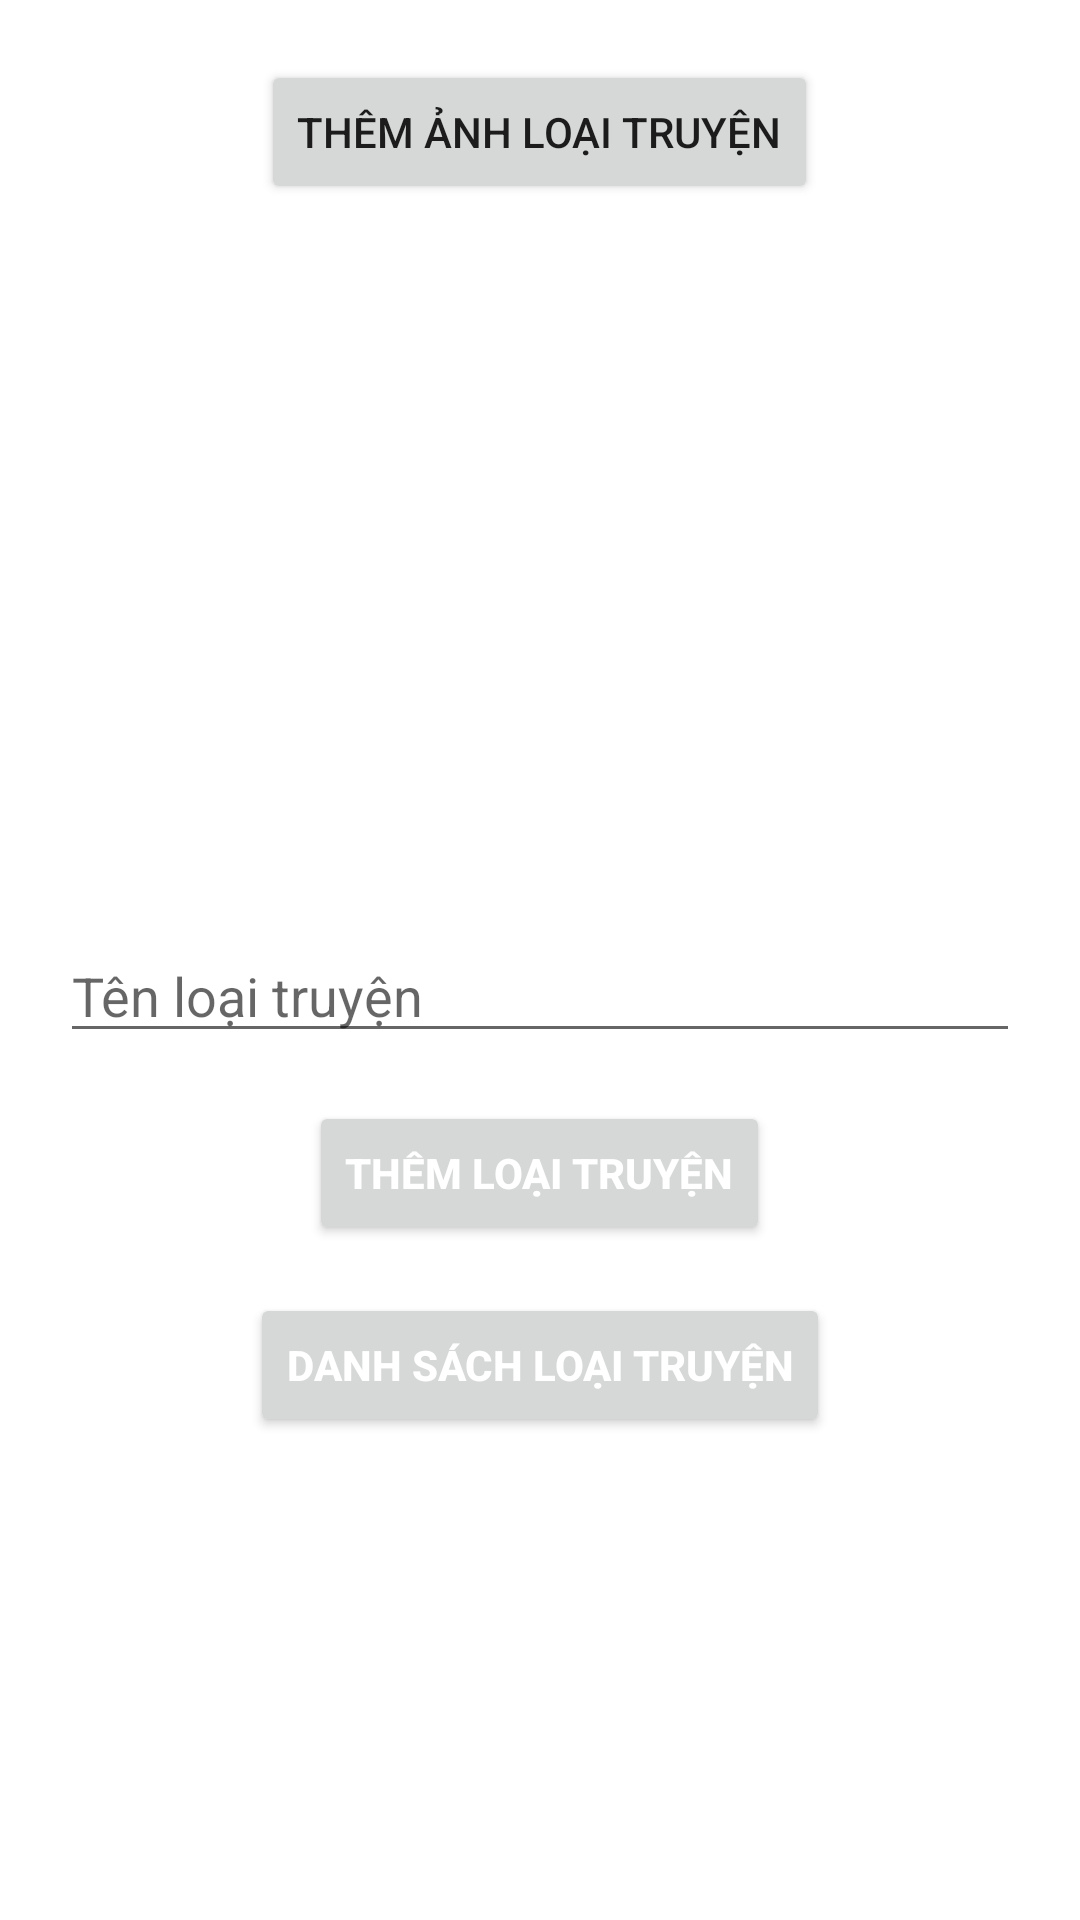

Layout XML and referenced resources for this Android screen:
<!-- AndroidManifest.xml: application theme Theme.Android_NC -->
<!-- res/layout/activity_themloaitruyen.xml -->
<?xml version="1.0" encoding="utf-8"?>
<LinearLayout xmlns:android="http://schemas.android.com/apk/res/android"
    xmlns:tools="http://schemas.android.com/tools"
    android:id="@+id/activity_main3"
    android:layout_width="match_parent"
    android:layout_height="match_parent"
    android:orientation="vertical"
    android:padding="20dp">
    <Button
        android:id="@+id/btnChoose"
        android:text="Thêm ảnh loại truyện"
        android:layout_gravity="center"
        android:layout_width="wrap_content"
        android:layout_height="wrap_content" />

    <ImageView
        android:id="@+id/imgView"
        android:layout_width="374dp"
        android:layout_height="228dp"
        android:layout_gravity="center" />

    <TextView
        android:id="@+id/txt_user"
        android:layout_width="wrap_content"
        android:layout_height="wrap_content"
        android:textSize="10dp" />

    <LinearLayout
        android:layout_width="match_parent"
        android:layout_height="wrap_content"
        android:orientation="vertical">

        <EditText
            android:id="@+id/name"
            android:layout_width="match_parent"
            android:layout_height="wrap_content"
            android:hint="Tên loại truyện"
            android:inputType="textCapWords" />

        <Button
            android:id="@+id/btnUpload"
            android:layout_width="wrap_content"
            android:layout_height="match_parent"
            android:layout_gravity="center"
            android:layout_marginTop="16dp"
            android:text="Thêm loại truyện"
            android:textColor="@android:color/white"
            android:textStyle="bold" />

        <Button
            android:id="@+id/DanhSach"
            android:layout_width="wrap_content"
            android:layout_height="match_parent"
            android:layout_gravity="center"
            android:layout_marginTop="16dp"
            android:text="Danh sách loại truyện"
            android:textColor="@android:color/white"
            android:textStyle="bold" />

    </LinearLayout>
</LinearLayout>
<!-- resources referenced by this layout -->
<resources>
  <style name="Theme.Android_NC" parent="Theme.MaterialComponents.DayNight.DarkActionBar">
          
          <item name="colorPrimary">@color/purple_500</item>
          <item name="colorPrimaryVariant">@color/purple_700</item>
          <item name="colorOnPrimary">@color/white</item>
          
          <item name="colorSecondary">@color/teal_200</item>
          <item name="colorSecondaryVariant">@color/teal_700</item>
          <item name="colorOnSecondary">@color/black</item>
          
          <item name="android:statusBarColor" tools:targetApi="l">?attr/colorPrimaryVariant</item>
          
      </style>
  <color name="purple_500">#FF6200EE</color>
  <color name="purple_700">#FF3700B3</color>
  <color name="white">#FFFFFFFF</color>
  <color name="teal_200">#FF03DAC5</color>
  <color name="teal_700">#FF018786</color>
  <color name="black">#FF000000</color>
</resources>
